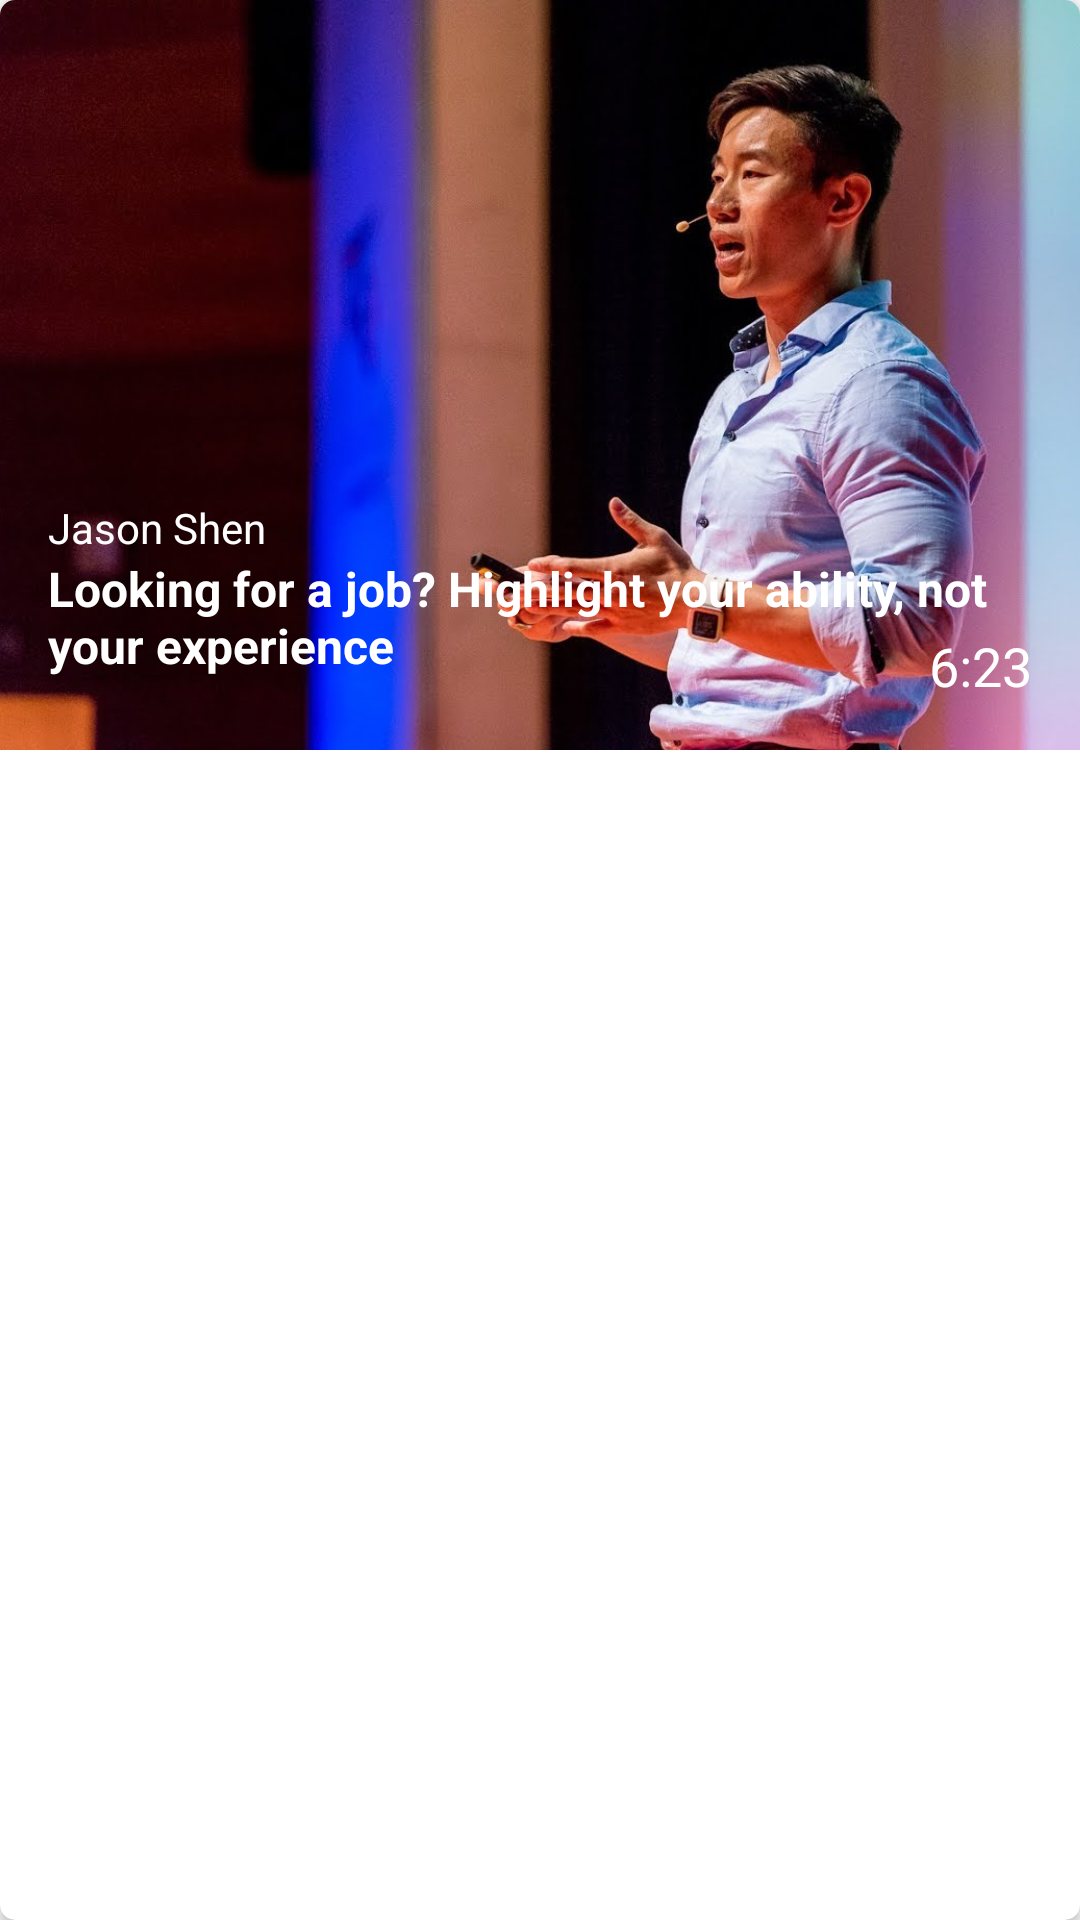

Android layout source for this screen:
<!-- AndroidManifest.xml: application theme AppTheme -->
<!-- res/layout/treding_video_list_item.xml -->
<?xml version="1.0" encoding="utf-8"?>
<android.support.v7.widget.CardView xmlns:android="http://schemas.android.com/apk/res/android"
    android:layout_width="match_parent"
    android:layout_height="wrap_content"
    xmlns:app="http://schemas.android.com/apk/res-auto"
    android:layout_margin="@dimen/margin_medium"
    app:cardCornerRadius="5dp"
    android:elevation="3dp">

    <RelativeLayout
        android:layout_width="match_parent"
        android:layout_height="wrap_content">

        <ImageView
            android:id="@+id/iv_talker"
            android:layout_width="match_parent"
            android:layout_height="@dimen/iv_talker_height"
            android:src="@drawable/talker_2"
            android:scaleType="centerCrop"
            android:foreground="@drawable/fg_gradient"/>

        <TextView
            android:id="@+id/tv_talker"
            android:layout_width="wrap_content"
            android:layout_height="wrap_content"
            android:text="@string/tv_talker_2"
            android:textColor="@android:color/white"
            android:layout_above="@id/tv_topic"
            android:textSize="@dimen/text_size_small"
            android:layout_alignLeft="@id/tv_topic"/>

        <TextView
            android:id="@+id/tv_topic"
            android:layout_width="wrap_content"
            android:layout_height="wrap_content"
            android:layout_alignBottom="@id/iv_talker"
            android:text="@string/tv_topic_2"
            android:textColor="@android:color/white"
            android:textStyle="bold"
            android:layout_toLeftOf="@id/btn_more"
            android:textSize="@dimen/text_size_medium"
            android:layout_marginLeft="@dimen/margin_medium"
            android:layout_marginBottom="@dimen/margin_medium2x"/>

        <ImageButton
            android:id="@+id/btn_more"
            android:layout_width="wrap_content"
            android:layout_height="wrap_content"
            android:src="@drawable/ic_more_vert_black_24dp"
            android:tint="@android:color/white"
            android:background="?android:attr/selectableItemBackground"
            android:layout_alignParentRight="true"
            android:layout_above="@id/tv_video_length"
            android:padding="@dimen/margin_small"/>

        <TextView
            android:id="@+id/tv_video_length"
            android:layout_width="wrap_content"
            android:layout_height="wrap_content"
            android:text="@string/tv_video_length_2"
            android:textSize="@dimen/text_size_medium2x"
            android:textColor="@android:color/white"
            android:layout_marginBottom="@dimen/margin_medium"
            android:layout_marginRight="@dimen/margin_medium"
            android:layout_alignParentRight="true"
            android:layout_alignBottom="@id/iv_talker"/>

    </RelativeLayout>


</android.support.v7.widget.CardView>
<!-- resources referenced by this layout -->
<resources>
  <dimen name="iv_talker_height">250dp</dimen>
  <dimen name="margin_medium">16dp</dimen>
  <dimen name="margin_medium2x">24dp</dimen>
  <dimen name="margin_small">8dp</dimen>
  <dimen name="text_size_medium">16dp</dimen>
  <dimen name="text_size_medium2x">18dp</dimen>
  <dimen name="text_size_small">14dp</dimen>
  <!-- drawable fg_gradient (drawable) -->
  <?xml version="1.0" encoding="utf-8"?>
  <shape xmlns:android="http://schemas.android.com/apk/res/android"
      android:shape="rectangle">
  
      <gradient android:startColor="#9E000000"
          android:endColor="#00000000"
                  android:angle="90"/>
  
  </shape>
  <!-- drawable talker_2: jpg bitmap (drawable, 90582 bytes) -->
  <string name="tv_talker_2">Jason Shen</string>
  <string name="tv_topic_2">Looking for a job? Highlight your ability, not your experience</string>
  <string name="tv_video_length_2">6:23</string>
  <style name="AppTheme" parent="Theme.AppCompat.Light.DarkActionBar">
          
          <item name="colorPrimary">@color/colorPrimary</item>
          <item name="colorPrimaryDark">@color/colorPrimaryDark</item>
          <item name="colorAccent">@color/colorAccent</item>
      </style>
  <color name="colorPrimary">#008577</color>
  <color name="colorPrimaryDark">#00574B</color>
  <color name="colorAccent">#D52A13</color>
</resources>
